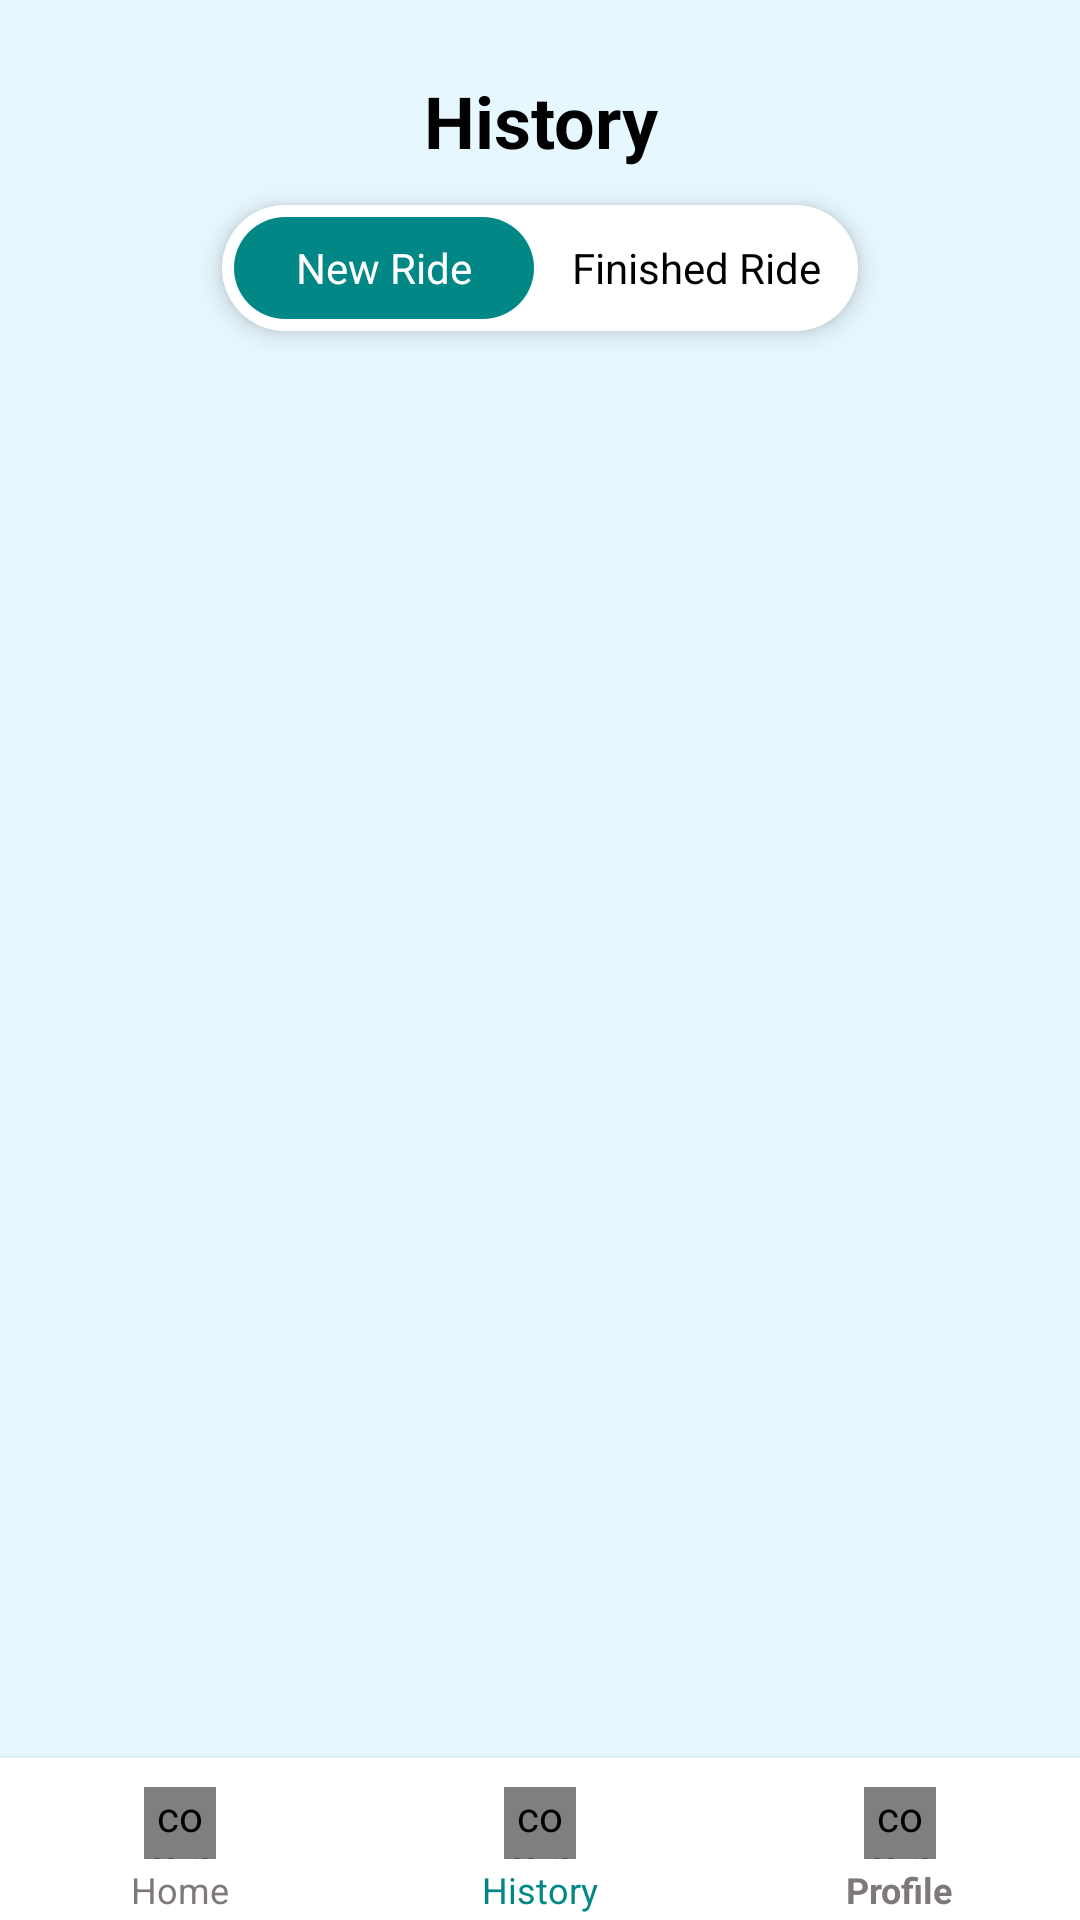

This screen was rendered from an Android layout file. Write that file and the resources it references.
<!-- AndroidManifest.xml: application theme Theme.Blablacar -->
<!-- res/layout/ride_history_screen.xml -->
<?xml version="1.0" encoding="utf-8"?>

<RelativeLayout xmlns:android="http://schemas.android.com/apk/res/android"
    xmlns:tools="http://schemas.android.com/tools"
    android:layout_width="match_parent"
    android:layout_height="match_parent"
    android:background="#E7F7FE"
    android:orientation="vertical">

    <LinearLayout
        android:layout_width="match_parent"
        android:layout_height="match_parent"
        android:orientation="vertical">

        <TextView
            android:layout_width="match_parent"
            android:layout_height="wrap_content"
            android:gravity="center"
            android:text="History"
            android:layout_marginTop="24dp"
            android:textSize="24sp"
            android:textColor="@color/black"
            android:textStyle="bold" />


        <LinearLayout
            android:layout_width="wrap_content"
            android:layout_height="wrap_content"
            android:layout_marginTop="12dp"
            android:layout_marginBottom="12dp"
            android:background="@drawable/rounded_bg"
            android:elevation="5dp"
            android:padding="4dp"
            android:layout_gravity="center">

            <RadioGroup
                android:layout_width="wrap_content"
                android:layout_height="wrap_content"
                android:layout_gravity="center"
                android:orientation="horizontal">

                <RadioButton
                    android:id="@+id/newRideRadioButton"
                    android:layout_width="100dp"
                    android:layout_height="34dp"
                    android:text="New Ride"
                    android:textSize="14sp"
                    android:checked="true"
                    android:layout_gravity="center"
                    android:gravity="center"
                    android:textColor="@drawable/text_color_selector"
                    android:button="@null"
                    android:background="@drawable/tab_selector" />

                <RadioButton
                    android:id="@+id/finishedRideRadioButton"
                    android:layout_width="100dp"
                    android:layout_height="34dp"
                    android:layout_gravity="center"
                    android:gravity="center"
                    android:textSize="14sp"
                    android:text="Finished Ride"
                    android:layout_marginStart="4dp"
                    android:textColor="@drawable/text_color_selector"
                    android:button="@null"
                    android:background="@drawable/tab_selector" />

            </RadioGroup>

        </LinearLayout>

        <androidx.recyclerview.widget.RecyclerView
            android:id="@+id/newRideRecyclerview"
            android:layout_width="match_parent"
            android:layout_height="match_parent"
            android:orientation="vertical" />

        <androidx.recyclerview.widget.RecyclerView
            android:id="@+id/finishedRideRecyclerview"
            android:layout_width="match_parent"
            android:layout_height="match_parent"
            android:visibility="gone"
            android:orientation="vertical" />

    </LinearLayout>

    <include
        android:layout_width="match_parent"
        android:layout_height="54dp"
        layout="@layout/footer_history"
        android:layout_alignParentBottom="true"/>

    <FrameLayout
        android:id="@+id/hld_no_data"
        android:layout_width="match_parent"
        android:layout_height="match_parent"
        android:layout_marginTop="120dp"
        android:visibility="gone">

        <include layout="@layout/no_data" />

    </FrameLayout>

</RelativeLayout>
<!-- res/layout/footer_history.xml (included above) -->
<?xml version="1.0" encoding="utf-8"?>

<RelativeLayout xmlns:android="http://schemas.android.com/apk/res/android"
    android:layout_width="match_parent"
    android:layout_height="54dp"
    android:layout_gravity="bottom"
    android:baselineAligned="false"
    android:gravity="center"
    android:elevation="5dp"
    android:background="@color/white"
    android:orientation="horizontal">

    <LinearLayout
        android:layout_width="match_parent"
        android:layout_height="match_parent"
        android:layout_alignParentBottom="true"
        android:orientation="horizontal">

        <LinearLayout
            android:id="@+id/btn_home"
            android:layout_width="0dp"
            android:layout_height="match_parent"
            android:layout_gravity="center"
            android:layout_weight="1"
            android:gravity="center|bottom"
            android:orientation="vertical">

            <com.pemchip.blablacar.common.CustomFontIcon
                android:id="@+id/icon_home"
                android:layout_width="24dp"
                android:layout_height="24dp"
                android:layout_gravity="center"
                android:gravity="center"
                android:text="@string/icon_home"
                android:textColor="@color/text_color_tertiary" />

            <TextView
                android:id="@+id/label_home"
                android:layout_width="wrap_content"
                android:layout_height="wrap_content"
                android:text="Home"
                android:padding="2dp"
                android:textColor="@color/text_color_tertiary"
                android:textSize="12sp" />

        </LinearLayout>

        <LinearLayout
            android:id="@+id/btn_history"
            android:layout_width="0dp"
            android:layout_height="match_parent"
            android:layout_gravity="center"
            android:layout_weight="1"
            android:gravity="center|bottom"
            android:orientation="vertical">

            <com.pemchip.blablacar.common.CustomFontIcon
                android:id="@+id/icon_employee"
                android:layout_width="24dp"
                android:layout_height="24dp"
                android:layout_gravity="center"
                android:gravity="center"
                android:text="@string/icon_trip"
                android:textStyle="bold"
                android:textColor="@color/teal_700" />

            <TextView
                android:id="@+id/label_employee"
                android:layout_width="wrap_content"
                android:layout_height="wrap_content"
                android:padding="2dp"
                android:text="History"
                android:textColor="@color/teal_700"
                android:textSize="12sp" />

        </LinearLayout>

        <LinearLayout
            android:id="@+id/btn_profile"
            android:layout_width="0dp"
            android:layout_height="match_parent"
            android:layout_gravity="center"
            android:layout_weight="1"
            android:gravity="center|bottom"
            android:orientation="vertical">

            <com.pemchip.blablacar.common.CustomFontIcon
                android:id="@+id/icon_customer"
                android:layout_width="24dp"
                android:layout_height="24dp"
                android:layout_gravity="center"
                android:gravity="center|bottom"
                android:text="@string/icon_user"
                android:textColor="@color/text_color_tertiary" />

            <TextView
                android:id="@+id/label_customer"
                android:layout_width="wrap_content"
                android:layout_height="wrap_content"
                android:padding="2dp"
                android:textStyle="bold"
                android:text="Profile"
                android:textColor="@color/text_color_tertiary"
                android:textSize="12sp" />

        </LinearLayout>

    </LinearLayout>

</RelativeLayout>
<!-- res/layout/no_data.xml (included above) -->
<?xml version="1.0" encoding="utf-8"?>

<RelativeLayout xmlns:android="http://schemas.android.com/apk/res/android"
    android:layout_width="match_parent"
    android:layout_height="match_parent"
    android:background="#E7F7FE">

    <LinearLayout
        android:layout_width="wrap_content"
        android:layout_height="wrap_content"
        android:layout_centerInParent="true"
        android:layout_gravity="center"
        android:gravity="center"
        android:orientation="vertical">

        <com.pemchip.blablacar.common.CustomFontIcon
            android:layout_width="120dp"
            android:layout_height="120dp"
            android:text="@string/icon_warning"
            android:textColor="@color/text_color_tertiary" />

        <TextView
            android:id="@+id/action_bar_name"
            android:layout_width="wrap_content"
            android:layout_height="wrap_content"
            android:text="No data"
            android:textAllCaps="true"
            android:textSize="20sp" />

    </LinearLayout>

</RelativeLayout>
<!-- resources referenced by this layout -->
<resources>
  <color name="black">#FF000000</color>
  <color name="teal_700">#FF018786</color>
  <color name="text_color_tertiary">#7E7878</color>
  <color name="white">#FFFFFFFF</color>
  <!-- drawable rounded_bg (drawable) -->
  <?xml version="1.0" encoding="utf-8"?>
  
  <shape xmlns:android="http://schemas.android.com/apk/res/android">
      <solid android:color="#ffffff"/> 
      <corners android:radius="40dp"/> 
  </shape>
  <!-- drawable tab_selector (drawable) -->
  <?xml version="1.0" encoding="utf-8"?>
  
  <selector xmlns:android="http://schemas.android.com/apk/res/android">
      <item android:state_checked="true" android:drawable="@drawable/rounded_active_bg" />
      <item android:state_checked="false" android:drawable="@drawable/rounded_bg" />
  </selector>
  <!-- drawable text_color_selector (drawable) -->
  <?xml version="1.0" encoding="utf-8"?>
  
  <selector xmlns:android="http://schemas.android.com/apk/res/android">
      
      <item android:state_pressed="true" android:color="#FFFFFF"/>  
      <item android:state_focused="true" android:color="#FFFFFF"/>  
      <item android:state_checked="true" android:color="#FFFFFF"/>  
      <item android:color="#000000"/>  
  </selector>
  <string name="icon_home"></string>
  <string name="icon_trip"></string>
  <string name="icon_user"></string>
  <string name="icon_warning"></string>
  <style name="Theme.Blablacar" parent="Theme.AppCompat.Light.NoActionBar" />
  <!-- drawable rounded_active_bg (drawable) -->
  <?xml version="1.0" encoding="utf-8"?>
  
  <shape xmlns:android="http://schemas.android.com/apk/res/android">
      <solid android:color="@color/teal_700"/> 
      <corners android:radius="40dp"/>
  </shape>
</resources>
